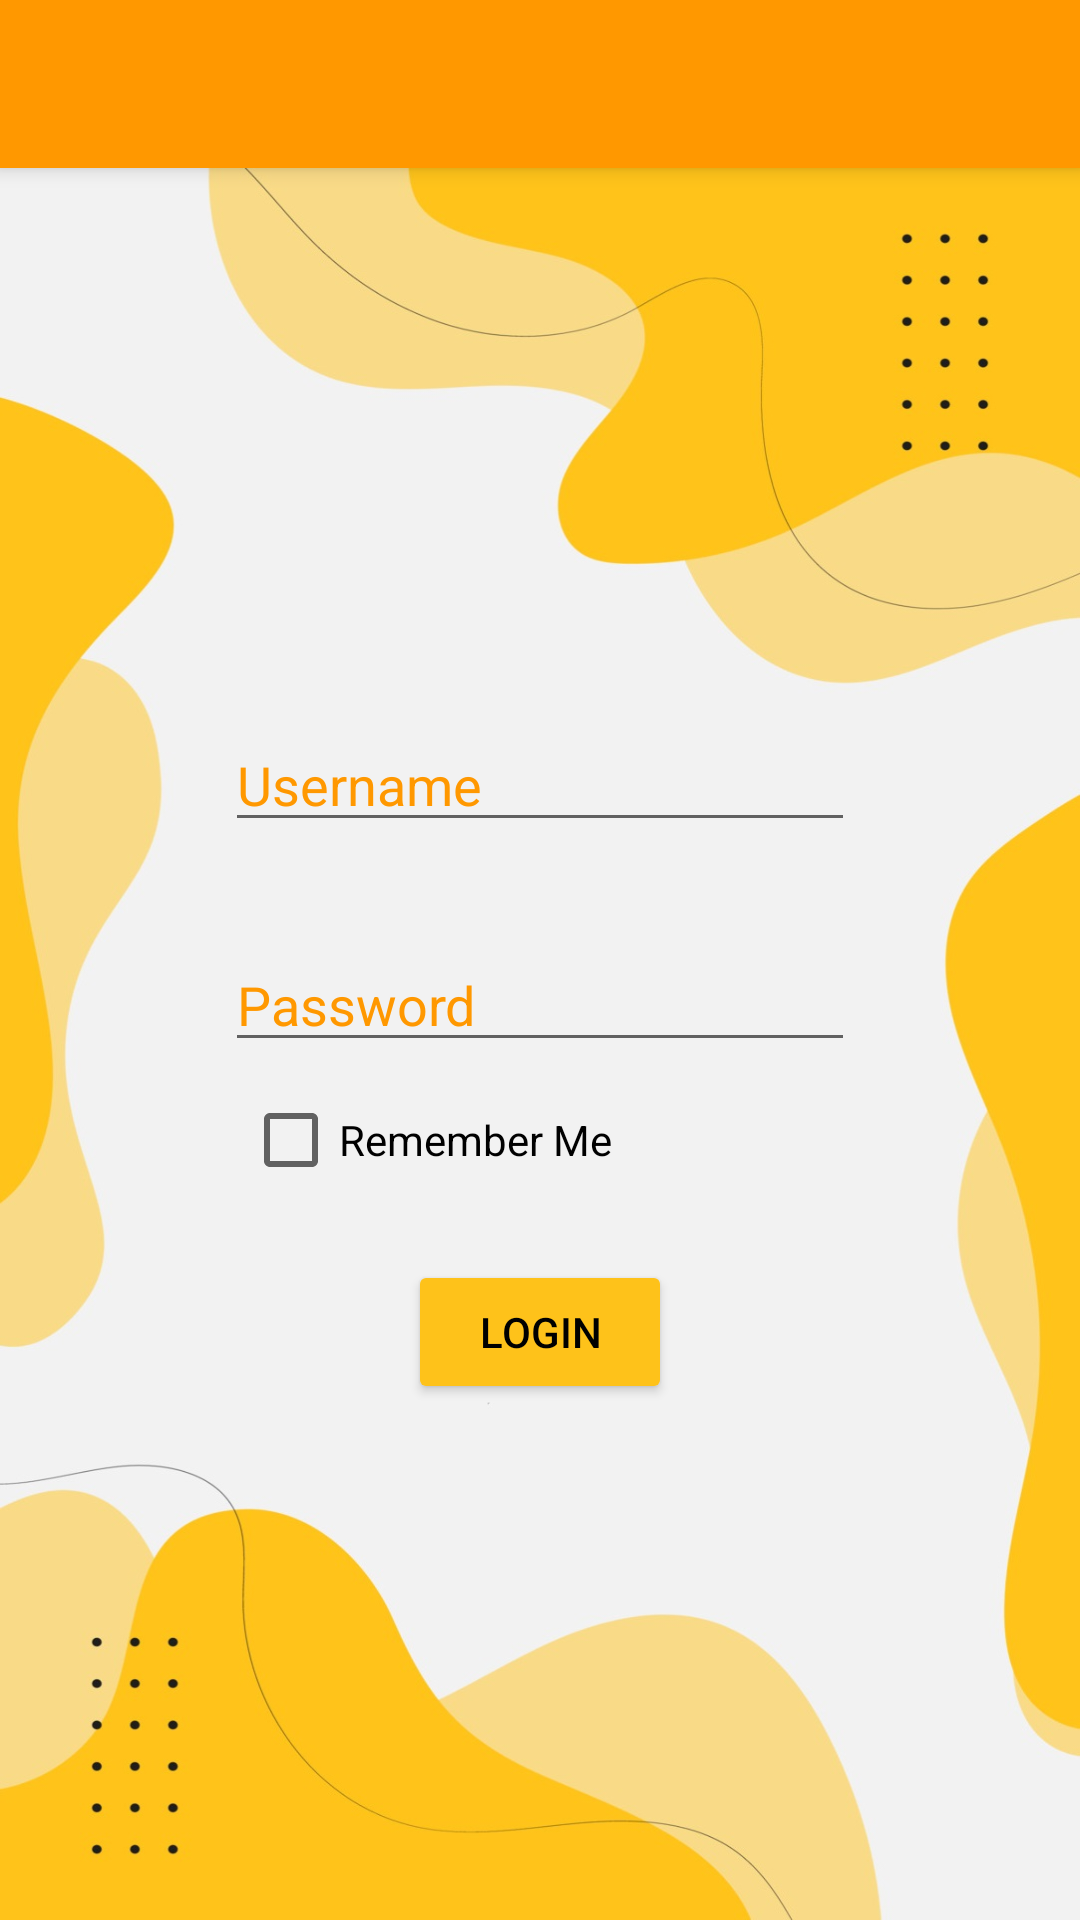

Reconstruct the res/layout file that produces this screen, plus the resources it refers to.
<!-- AndroidManifest.xml: application theme Theme.RDR_Restaurant -->
<!-- res/layout/activity_login_page.xml -->
<?xml version="1.0" encoding="utf-8"?>
<androidx.coordinatorlayout.widget.CoordinatorLayout xmlns:android="http://schemas.android.com/apk/res/android"
    xmlns:app="http://schemas.android.com/apk/res-auto"
    xmlns:tools="http://schemas.android.com/tools"
    android:layout_width="match_parent"
    android:layout_height="match_parent"
    tools:context=".LoginPage">

    <com.google.android.material.appbar.AppBarLayout
        android:layout_width="match_parent"
        android:layout_height="wrap_content"
        android:theme="@style/Theme.RDR_Restaurant.AppBarOverlay">

        <androidx.appcompat.widget.Toolbar
            android:id="@+id/toolbar"
            android:layout_width="match_parent"
            android:layout_height="?attr/actionBarSize"
            android:background="#FF9800"
            app:popupTheme="@style/Theme.RDR_Restaurant.PopupOverlay" />

    </com.google.android.material.appbar.AppBarLayout>

    <include layout="@layout/content_login_page" />

</androidx.coordinatorlayout.widget.CoordinatorLayout>
<!-- res/layout/content_login_page.xml (included above) -->
<?xml version="1.0" encoding="utf-8"?>
<androidx.constraintlayout.widget.ConstraintLayout xmlns:android="http://schemas.android.com/apk/res/android"
    xmlns:app="http://schemas.android.com/apk/res-auto"
    xmlns:tools="http://schemas.android.com/tools"
    android:layout_width="match_parent"
    android:layout_height="match_parent"
    android:background="@drawable/background"
    app:layout_behavior="@string/appbar_scrolling_view_behavior">

    <ImageView
        android:id="@+id/imageView8"
        android:layout_width="161dp"
        android:layout_height="0dp"
        android:layout_marginStart="4dp"
        android:layout_marginTop="203dp"
        android:layout_marginBottom="46dp"
        app:layout_constraintBottom_toTopOf="@+id/usernameTv"
        app:layout_constraintStart_toStartOf="@+id/usernameTv"
        app:layout_constraintTop_toTopOf="parent"
        app:srcCompat="@drawable/pizza" />

    <Button
        android:id="@+id/loginButton"
        android:layout_width="wrap_content"
        android:layout_height="wrap_content"
        android:layout_marginBottom="172dp"
        android:backgroundTint="#FEC21A"
        android:text="Login"
        android:textColor="#000000"
        app:layout_constraintBottom_toBottomOf="parent"
        app:layout_constraintEnd_toEndOf="parent"
        app:layout_constraintStart_toStartOf="parent"
        app:layout_constraintTop_toBottomOf="@+id/passwordTv" />

    <EditText
        android:id="@+id/usernameTv"
        android:layout_width="wrap_content"
        android:layout_height="wrap_content"
        android:layout_marginBottom="32dp"
        android:ems="10"
        android:hint="Username"
        android:inputType="textPersonName"
        android:textColor="#020202"
        android:textColorHint="#FF9800"
        app:layout_constraintBottom_toTopOf="@+id/passwordTv"
        app:layout_constraintEnd_toEndOf="parent"
        app:layout_constraintStart_toStartOf="parent"
        app:layout_constraintTop_toBottomOf="@+id/imageView8" />

    <EditText
        android:id="@+id/passwordTv"
        android:layout_width="wrap_content"
        android:layout_height="wrap_content"
        android:layout_marginBottom="66dp"
        android:ems="10"
        android:hint="Password"
        android:inputType="textPassword"
        android:textColor="#020202"
        android:textColorHint="#FF9800"
        app:layout_constraintBottom_toTopOf="@+id/loginButton"
        app:layout_constraintStart_toStartOf="@+id/usernameTv"
        app:layout_constraintTop_toBottomOf="@+id/usernameTv" />

    <CheckBox
        android:id="@+id/rememberMe"
        android:layout_width="wrap_content"
        android:layout_height="wrap_content"
        android:layout_marginStart="6dp"
        android:layout_marginTop="2dp"
        android:text="Remember Me"
        app:layout_constraintStart_toStartOf="@+id/passwordTv"
        app:layout_constraintTop_toBottomOf="@+id/passwordTv" />
</androidx.constraintlayout.widget.ConstraintLayout>
<!-- resources referenced by this layout -->
<resources>
  <!-- drawable background: jpg bitmap (drawable-v24, 135213 bytes) -->
  <style name="Theme.RDR_Restaurant.AppBarOverlay" parent="ThemeOverlay.AppCompat.Dark.ActionBar" />
  <style name="Theme.RDR_Restaurant.PopupOverlay" parent="ThemeOverlay.AppCompat.Light" />
  <style name="Theme.RDR_Restaurant" parent="Theme.MaterialComponents.DayNight.DarkActionBar">
          
          <item name="colorPrimary">@color/purple_500</item>
          <item name="colorPrimaryVariant">@color/purple_700</item>
          <item name="colorOnPrimary">@color/white</item>
          
          <item name="colorSecondary">@color/teal_200</item>
          <item name="colorSecondaryVariant">@color/teal_700</item>
          <item name="colorOnSecondary">@color/black</item>
          
          <item name="android:statusBarColor">?attr/colorPrimaryVariant</item>
          
      </style>
  <!-- not gathered from this repository: default colours our renderer supplied (Android Studio template values) -->
  <color name="purple_500">#FF6200EE</color>
  <color name="purple_700">#FF3700B3</color>
  <color name="teal_200">#FF03DAC5</color>
  <color name="teal_700">#FF018786</color>
  <color name="black">#FF000000</color>
  <color name="white">#FFFFFFFF</color>
</resources>
